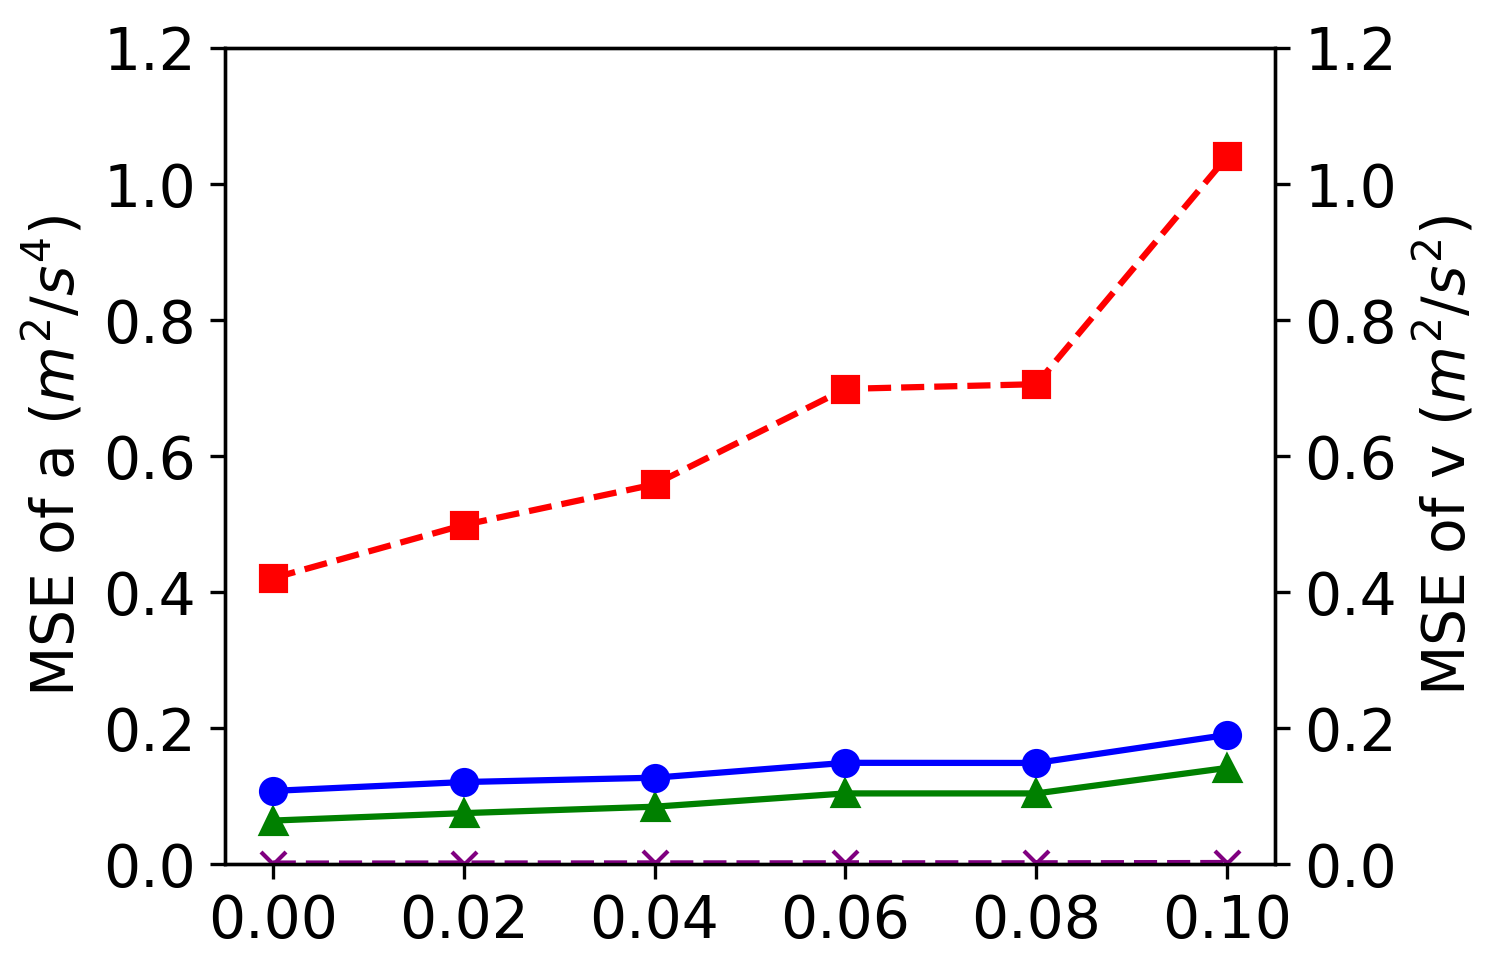

Data behind this chart, as committed beside it:
scenario, training_size, w_phy, a_mse, v_mse, a_mse_first, v_mse_first
0, 12000, 0.0, 0.1047, 0.4074, 0.0699, 0.0007
0, 12000, 0.0, 0.1105, 0.4393, 0.0494, 0.0005
0, 12000, 0.0, 0.1064, 0.4137, 0.0667, 0.0007
0, 12000, 0.0, 0.1129, 0.4548, 0.0686, 0.0007
0, 12000, 0.0, 0.1029, 0.3863, 0.0647, 0.0007
0, 12000, 0.02, 0.1149, 0.4330, 0.0664, 0.0007
0, 12000, 0.02, 0.1196, 0.4916, 0.0829, 0.0008
0, 12000, 0.02, 0.1155, 0.4644, 0.0739, 0.0007
0, 12000, 0.02, 0.1267, 0.5506, 0.0762, 0.0007
0, 12000, 0.02, 0.1259, 0.5530, 0.0746, 0.0007
0, 12000, 0.04, 0.1239, 0.5414, 0.0722, 0.0007
0, 12000, 0.04, 0.1299, 0.5752, 0.0963, 0.0010
0, 12000, 0.06, 0.1488, 0.6987, 0.1038, 0.0010
0, 12000, 0.08, 0.1486, 0.7056, 0.1038, 0.0010
0, 12000, 0.08, 0.1486, 0.7056, 0.1038, 0.0010
0, 12000, 0.1, 0.1775, 0.9782, 0.1455, 0.0015
0, 12000, 0.1, 0.1946, 1.093, 0.1444, 0.0014
0, 12000, 0.1, 0.1976, 1.051, 0.1341, 0.0014
